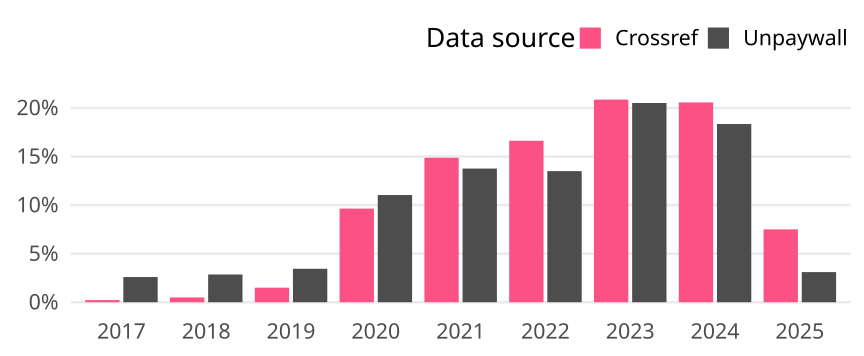

Values plotted in this chart, from the file beside it:
cr_year, cat, article_total, name, oa_articles, oa_share
2017, Global, 58806, Crossref, 130, 0.002211
2017, Global, 58806, Unpaywall, 1526, 0.02595
2018, Global, 58703, Crossref, 288, 0.004906
2018, Global, 58703, Unpaywall, 1678, 0.02858
2019, Global, 58340, Crossref, 875, 0.015
2019, Global, 58340, Unpaywall, 2010, 0.03445
2020, Global, 65622, Crossref, 6327, 0.09642
2020, Global, 65622, Unpaywall, 7243, 0.1104
2021, Global, 64010, Crossref, 9521, 0.1487
2021, Global, 64010, Unpaywall, 8810, 0.1376
2022, Global, 63001, Crossref, 10476, 0.1663
2022, Global, 63001, Unpaywall, 8505, 0.135
2023, Global, 59889, Crossref, 12495, 0.2086
2023, Global, 59889, Unpaywall, 12284, 0.2051
2024, Global, 59212, Crossref, 12182, 0.2057
2024, Global, 59212, Unpaywall, 10864, 0.1835
2025, Global, 24030, Crossref, 1802, 0.07499
2025, Global, 24030, Unpaywall, 746, 0.03104
